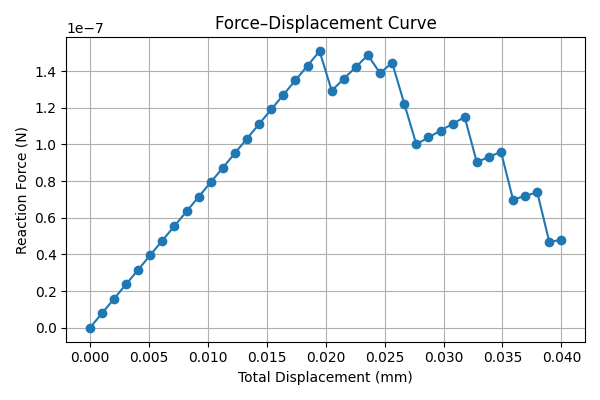

The data file committed next to this chart (first rows):
total_displacement, total_force
0.0, 0.0
0.001026, 7.937846219457308e-09
0.002051, 1.5875692438914617e-08
0.003077, 2.381353865837172e-08
0.004103, 3.175138487782923e-08
0.005128, 3.968923109728708e-08
0.006154, 4.762707731674344e-08
0.007179, 5.5564923536200106e-08
0.008205, 6.350276975565847e-08
0.009231, 7.144061597511422e-08
0.01026, 7.937846219457415e-08
0.01128, 8.731630841402708e-08
0.01231, 9.525415463348688e-08
0.01333, 1.0319200085295057e-07
0.01436, 1.1112984707240021e-07
0.01538, 1.190676932918594e-07
0.01641, 1.2700553951131693e-07
0.01744, 1.3494338573077478e-07
0.01846, 1.4288123195022844e-07
0.01949, 1.5081907816969242e-07
0.02051, 1.2928194523783914e-07
0.02154, 1.357460424997221e-07
0.02256, 1.422101397616141e-07
0.02359, 1.486742370235098e-07
0.02462, 1.3879844767365984e-07
0.02564, 1.445817163267333e-07
0.02667, 1.2226098096383428e-07
0.02769, 1.0008488138626439e-07
0.02872, 1.0379172884501275e-07
0.02974, 1.0749857630377068e-07
0.03077, 1.1120542376251766e-07
0.03179, 1.1491227122127158e-07
0.03282, 9.033687481699201e-08
0.03385, 9.315990215502062e-08
0.03487, 9.598292949305621e-08
0.0359, 6.993259542272517e-08
0.03692, 7.193066957766003e-08
0.03795, 7.392874373261131e-08
0.03897, 4.682199307035844e-08
0.04, 4.8054150782722106e-08
